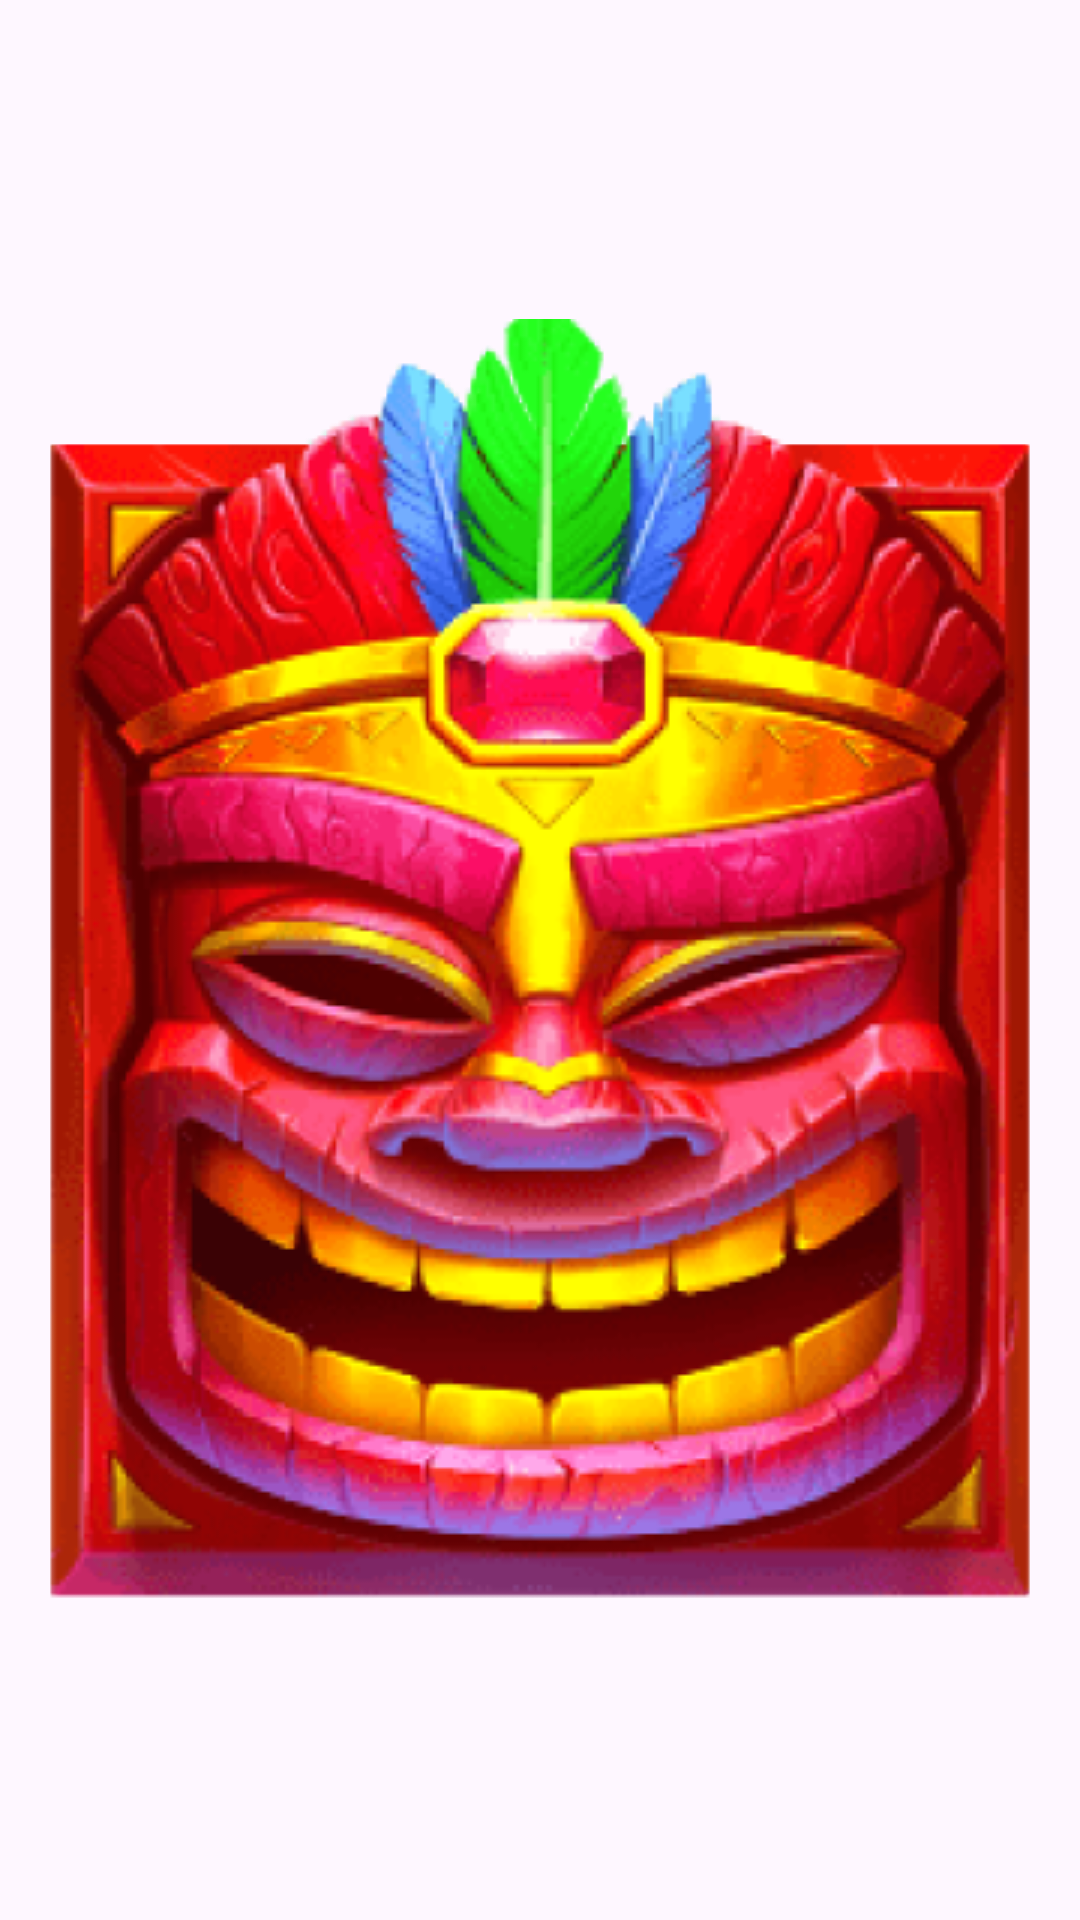

This screen was rendered from an Android layout file. Write that file and the resources it references.
<!-- AndroidManifest.xml: application theme Theme.SlotMachineTestTask -->
<!-- res/layout/slot_image_scroll.xml -->
<?xml version="1.0" encoding="utf-8"?>
<layout>
<FrameLayout
    xmlns:android="http://schemas.android.com/apk/res/android"
    android:layout_width="match_parent"
    android:layout_height="match_parent">

    <ImageView
        android:id="@+id/currentImage"
        android:src="@drawable/red"
        android:layout_width="wrap_content"
        android:layout_gravity="center"
        android:layout_height="wrap_content"
        android:contentDescription="@string/image" />

    <ImageView
        android:id="@+id/nextImage"
        android:src="@drawable/red"
        android:layout_width="wrap_content"
        android:layout_gravity="center"
        android:layout_height="wrap_content"
        android:contentDescription="@string/image"/>

</FrameLayout>
</layout>
<!-- resources referenced by this layout -->
<resources>
  <!-- drawable red: png bitmap (drawable, 211552 bytes) -->
  <string name="image">image</string>
  <style name="Theme.SlotMachineTestTask" parent="Base.Theme.SlotMachineTestTask" />
  <style name="Base.Theme.SlotMachineTestTask" parent="Theme.Material3.DayNight.NoActionBar">
          
          
      </style>
</resources>
